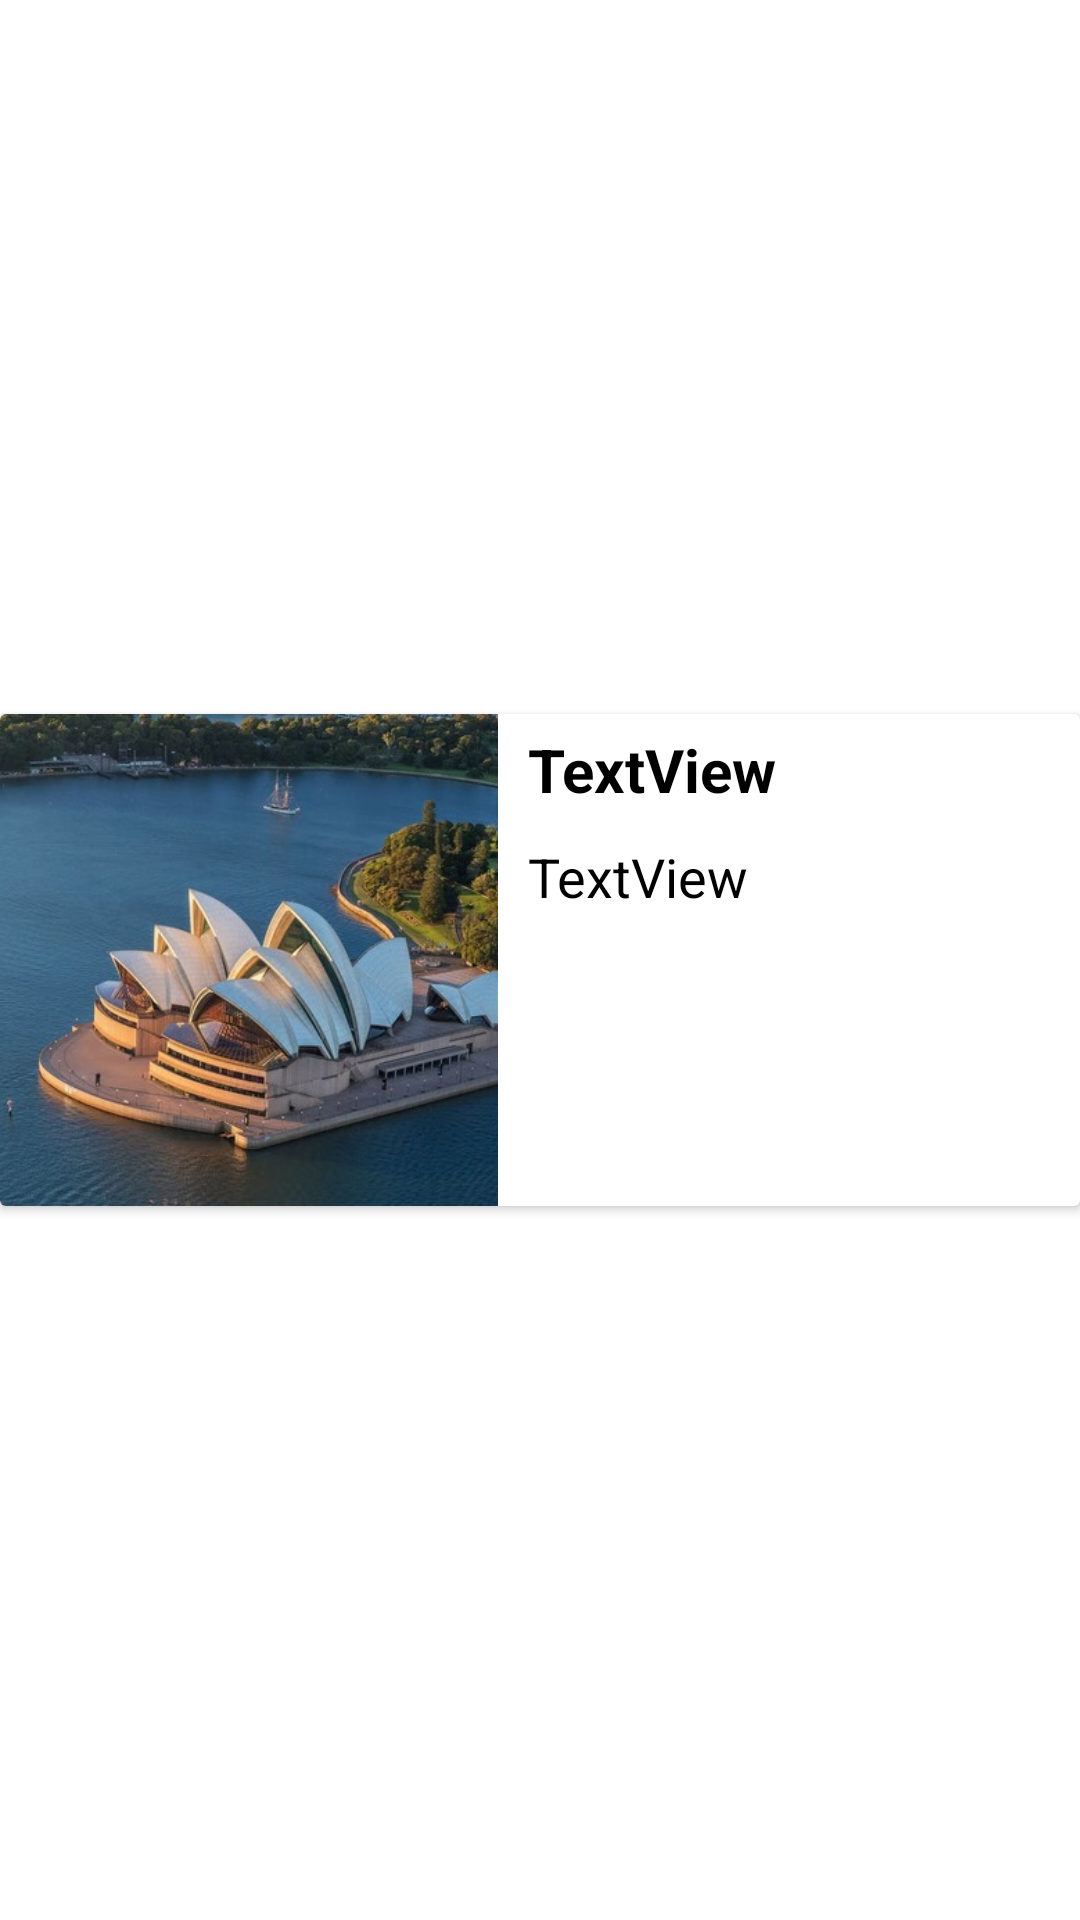

Here is an Android app screen rendered from its layout file. Give the layout XML and the strings, colors and styles it references.
<!-- AndroidManifest.xml: application theme Theme.RecyclerViewPrac1 -->
<!-- res/layout/placetogo_row.xml -->
<?xml version="1.0" encoding="utf-8"?>
<androidx.constraintlayout.widget.ConstraintLayout xmlns:android="http://schemas.android.com/apk/res/android"
    xmlns:app="http://schemas.android.com/apk/res-auto"
    xmlns:tools="http://schemas.android.com/tools"
    android:layout_width="match_parent"
    android:layout_height="wrap_content">

    <androidx.cardview.widget.CardView
        android:layout_width="match_parent"
        android:layout_height="164dp"
        android:layout_marginTop="16dp"
        android:layout_marginBottom="16dp"
        app:layout_constraintBottom_toBottomOf="parent"
        app:layout_constraintEnd_toEndOf="parent"
        app:layout_constraintStart_toStartOf="parent"
        app:layout_constraintTop_toTopOf="parent">

        <LinearLayout
            android:layout_width="match_parent"
            android:layout_height="match_parent"
            android:orientation="horizontal">

            <ImageView
                android:id="@+id/verticalImageView"
                android:layout_width="166dp"
                android:layout_height="match_parent"
                android:scaleType="centerCrop"
                app:srcCompat="@drawable/a" />

            <LinearLayout
                android:layout_width="match_parent"
                android:layout_height="match_parent"
                android:orientation="vertical">

                <TextView
                    android:id="@+id/placeToGoNametextView"
                    android:layout_width="wrap_content"
                    android:layout_height="wrap_content"
                    android:layout_gravity="left"
                    android:paddingTop="5dp"
                    android:paddingLeft="10dp"
                    android:paddingBottom="5dp"
                    android:text="TextView"
                    android:textColor="@color/black"
                    android:textSize="20sp"
                    android:maxLines="1"
                    android:ellipsize="end"
                    android:textStyle="bold" />

                <TextView
                    android:id="@+id/placeToGoDescriptiontextView"
                    android:layout_width="match_parent"
                    android:layout_height="match_parent"
                    android:paddingLeft="10dp"
                    android:paddingTop="5dp"
                    android:text="TextView"
                    android:textSize="18sp"
                    android:maxLines="4"
                    android:ellipsize="end"
                    android:lineSpacingExtra="4dp"
                    android:textColor="@color/black" />
            </LinearLayout>

        </LinearLayout>

    </androidx.cardview.widget.CardView>
</androidx.constraintlayout.widget.ConstraintLayout>
<!-- resources referenced by this layout -->
<resources>
  <!-- drawable a: jpg bitmap (drawable, 59131 bytes) -->
  <style name="Theme.RecyclerViewPrac1" parent="Theme.MaterialComponents.DayNight.NoActionBar">
          
          <item name="colorPrimary">@color/purple_500</item>
          <item name="colorPrimaryVariant">@color/purple_700</item>
          <item name="colorOnPrimary">@color/white</item>
          
          <item name="colorSecondary">@color/teal_200</item>
          <item name="colorSecondaryVariant">@color/teal_700</item>
          <item name="colorOnSecondary">@color/black</item>
          
          <item name="android:statusBarColor" tools:targetApi="l">?attr/colorPrimaryVariant</item>
          
      </style>
  <!-- not gathered from this repository: default colours our renderer supplied (Android Studio template values) -->
  <color name="purple_500">#FF6200EE</color>
  <color name="purple_700">#FF3700B3</color>
  <color name="teal_200">#FF03DAC5</color>
  <color name="teal_700">#FF018786</color>
  <color name="black">#FF000000</color>
  <color name="white">#FFFFFFFF</color>
</resources>
